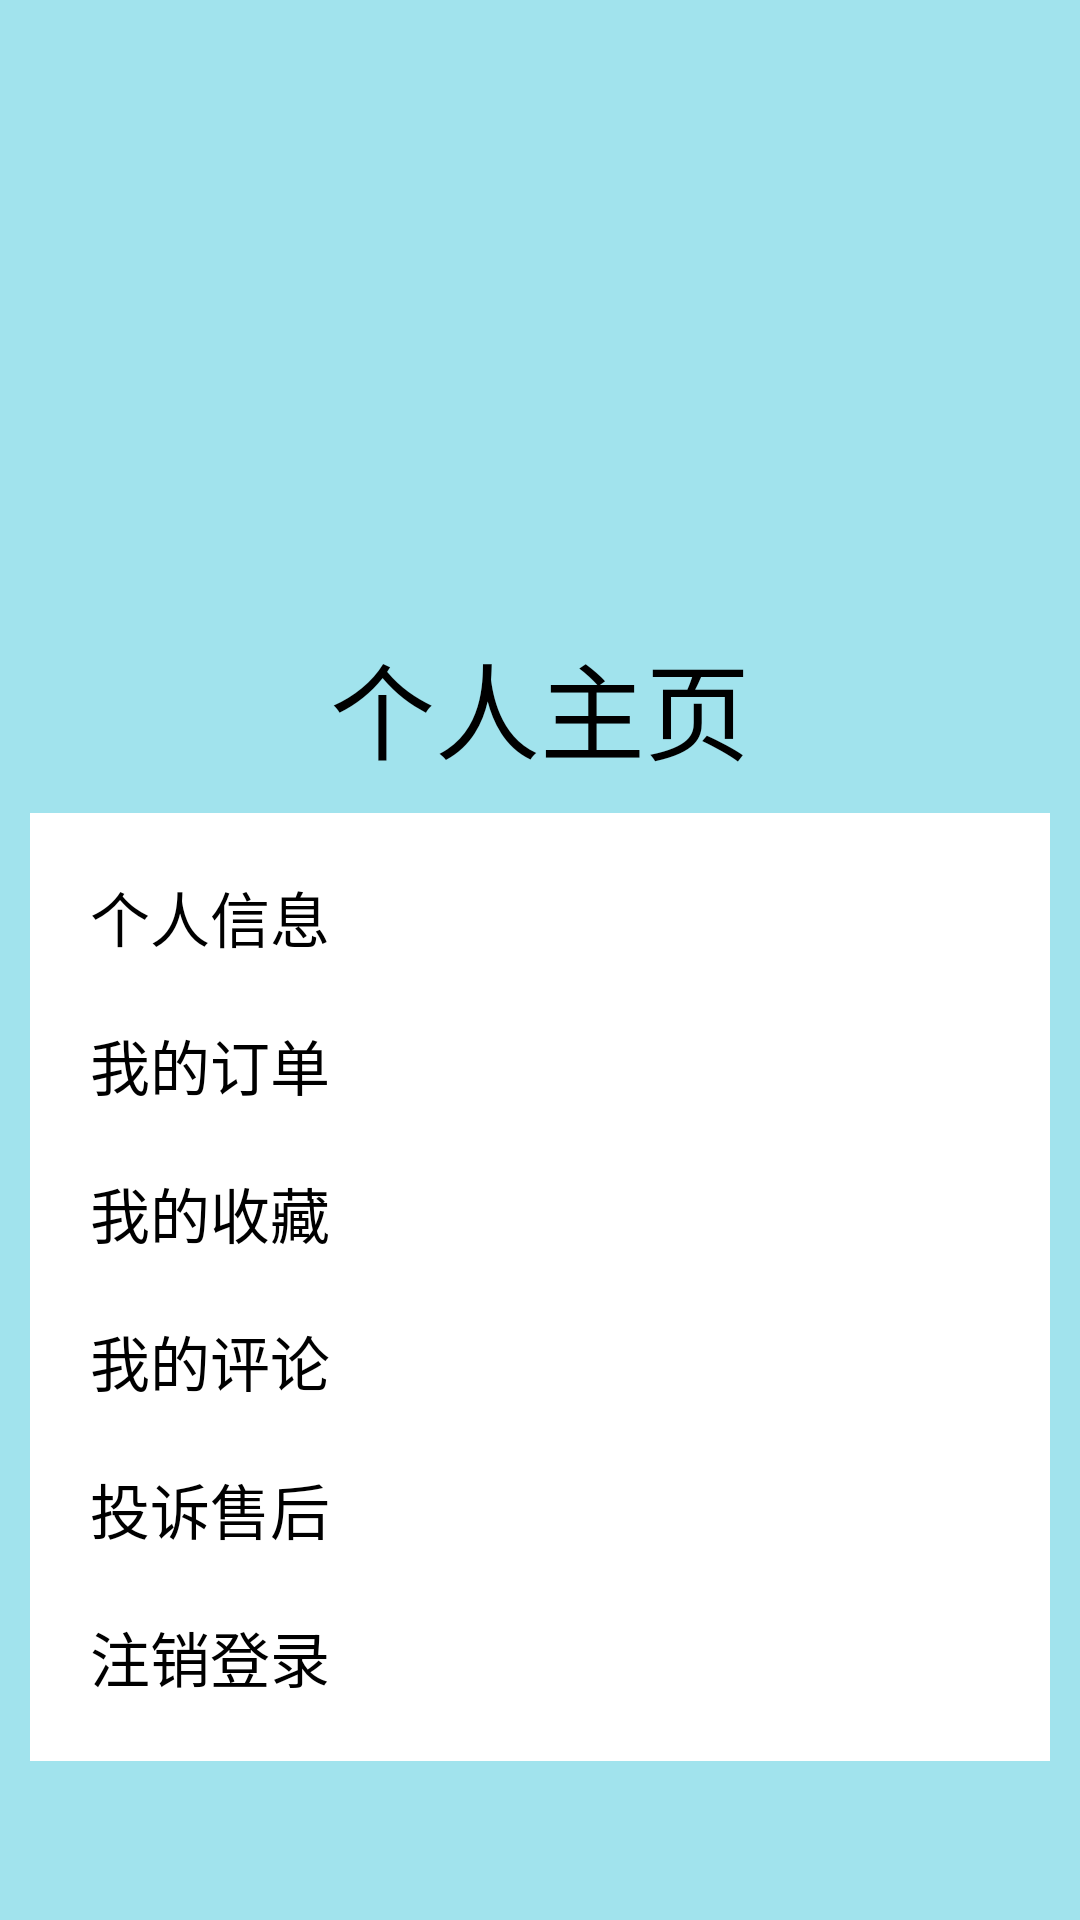

Produce the Android XML layout that renders to this screen, including the resource entries it uses.
<!-- AndroidManifest.xml: application theme Theme.AppCompat.Light.NoActionBar -->
<!-- res/layout/fragment_4.xml -->
<?xml version="1.0" encoding="utf-8"?>
<LinearLayout xmlns:android="http://schemas.android.com/apk/res/android"
    android:layout_width="match_parent"
    android:layout_height="match_parent"
    android:background="#A1E3ED"
    android:orientation="vertical">

    <LinearLayout
        android:layout_width="match_parent"
        android:layout_height="wrap_content"
        android:orientation="vertical">

        <ImageView
            android:id="@+id/imageView"
            android:layout_width="match_parent"
            android:layout_height="200dp"
            android:scaleType="centerCrop"
            android:src="@drawable/person_bg" />

        <TextView
            android:id="@+id/textView1"
            android:layout_width="match_parent"
            android:layout_height="wrap_content"
            android:layout_marginTop="10dp"
            android:gravity="center"
            android:text="个人主页"
            android:textColor="#000000"
            android:textSize="35sp" />

    </LinearLayout>

    <LinearLayout
        android:layout_width="match_parent"
        android:layout_height="wrap_content"
        android:layout_marginLeft="10dp"
        android:layout_marginTop="10dp"
        android:layout_marginRight="10dp"
        android:layout_marginBottom="10dp"
        android:background="#FFFFFF"
        android:orientation="vertical"
        android:padding="10dp">

        <TextView
            android:id="@+id/person_info"
            android:layout_width="match_parent"
            android:layout_height="wrap_content"
            android:layout_marginLeft="10dp"
            android:layout_marginTop="10dp"
            android:layout_marginRight="10dp"
            android:layout_marginBottom="10dp"
            android:layout_weight="1"
            android:text="个人信息"
            android:textColor="#000000"
            android:textSize="20sp" />

        <TextView
            android:id="@+id/my_order"
            android:layout_width="match_parent"
            android:layout_height="wrap_content"
            android:layout_marginLeft="10dp"
            android:layout_marginTop="10dp"
            android:layout_marginRight="10dp"
            android:layout_marginBottom="10dp"
            android:layout_weight="1"
            android:text="我的订单"
            android:textColor="#000000"
            android:textSize="20sp" />

        <TextView
            android:id="@+id/my_collect"
            android:layout_width="match_parent"
            android:layout_height="wrap_content"
            android:layout_marginLeft="10dp"
            android:layout_marginTop="10dp"
            android:layout_marginRight="10dp"
            android:layout_marginBottom="10dp"
            android:layout_weight="1"
            android:text="我的收藏"
            android:textColor="#000000"
            android:textSize="20sp" />


        <TextView
            android:id="@+id/my_comment"
            android:layout_width="match_parent"
            android:layout_height="wrap_content"
            android:layout_marginLeft="10dp"
            android:layout_marginTop="10dp"
            android:layout_marginRight="10dp"
            android:layout_marginBottom="10dp"
            android:layout_weight="1"
            android:text="我的评论"
            android:textColor="#000000"
            android:textSize="20sp" />


        <TextView
            android:id="@+id/after_sale"
            android:layout_width="match_parent"
            android:layout_height="wrap_content"
            android:layout_marginLeft="10dp"
            android:layout_marginTop="10dp"
            android:layout_marginRight="10dp"
            android:layout_marginBottom="10dp"
            android:layout_weight="1"
            android:text="投诉售后"
            android:textColor="#000000"
            android:textSize="20sp" />

        <TextView
            android:id="@+id/logout"
            android:layout_width="match_parent"
            android:layout_height="wrap_content"
            android:layout_marginLeft="10dp"
            android:layout_marginTop="10dp"
            android:layout_marginRight="10dp"
            android:layout_marginBottom="10dp"
            android:layout_weight="1"
            android:text="注销登录"
            android:textColor="#000000"
            android:textSize="20sp" />
    </LinearLayout>
</LinearLayout>
<!-- resources referenced by this layout -->
<resources>

</resources>
